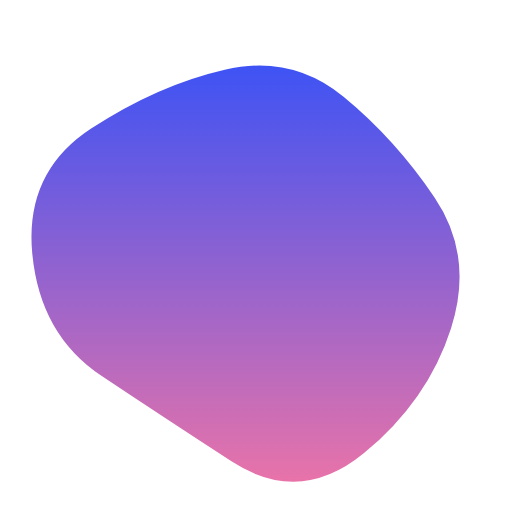
t = 0.00 s
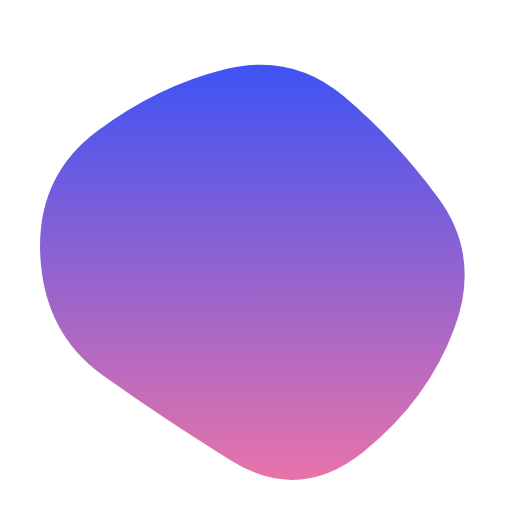
t = 1.43 s
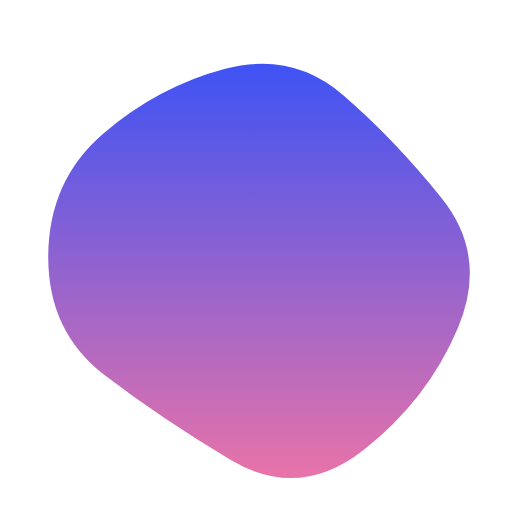
t = 2.87 s
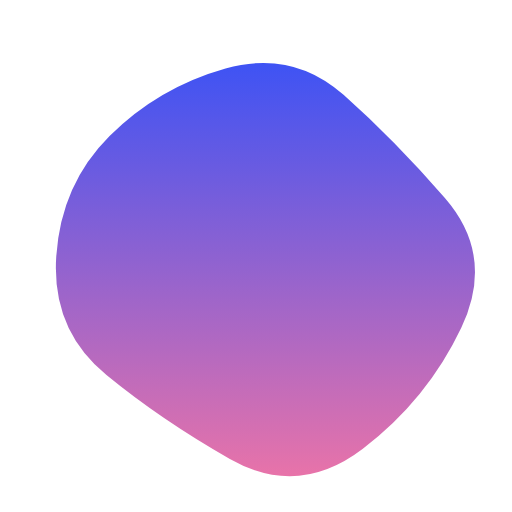
t = 4.30 s
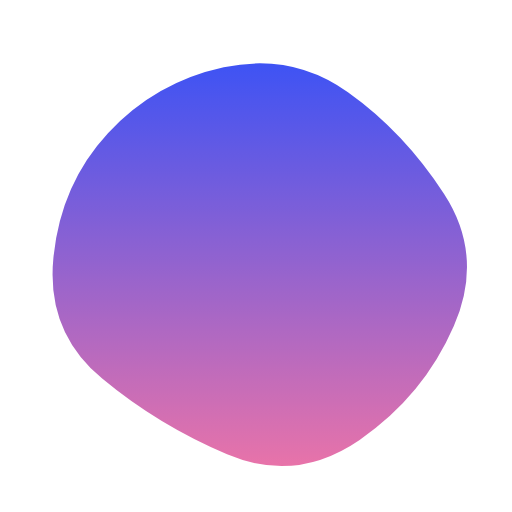
t = 7.17 s
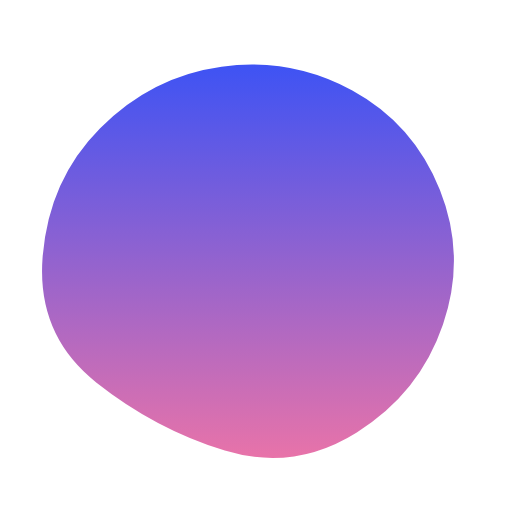
t = 8.60 s

The animated SVG that drew these frames (rendered in a browser with its animation timeline set to each time). Animation: 1 SMIL element (animate=1); frames cover the first 8.60 s, repeats indefinitely.

<svg version="1.1" xmlns="http://www.w3.org/2000/svg" viewBox="0 0 500 500" width="100%" id="blobSvg" style="opacity: 1;" filter="blur(0px)"><path id="blob" fill="url(#gradient)" style="opacity: 1;">
                            <animate attributeName="d" dur="17200ms" repeatCount="indefinite" values="M440.5,320.5Q418,391,355.5,442.5Q293,494,226,450.5Q159,407,99,367Q39,327,31.5,247.5Q24,168,89,125.5Q154,83,219.5,68Q285,53,335.5,94.5Q386,136,424.5,193Q463,250,440.5,320.5Z;M453.78747,319.98894Q416.97789,389.97789,353.96683,436.87838Q290.95577,483.77887,223.95577,447.43366Q156.95577,411.08845,105.64373,365.97789Q54.33169,320.86732,62.67444,252.61056Q71.01719,184.3538,113.01965,135.21007Q155.02211,86.06634,220.52211,66.46683Q286.02211,46.86732,335.5,91.94472Q384.97789,137.02211,437.78747,193.51106Q490.59704,250,453.78747,319.98894Z;M411.39826,313.90633Q402.59677,377.81265,342.92059,407.63957Q283.24442,437.46649,215.13648,432.5428Q147.02853,427.61911,82.23325,380.9572Q17.43796,334.29529,20.45223,250.83809Q23.46649,167.38089,82.5856,115.05707Q141.70471,62.73325,212.19045,63.73015Q282.67618,64.72705,352.67308,84.79839Q422.66998,104.86972,421.43486,177.43486Q420.19974,250,411.39826,313.90633Z;M440.5,320.5Q418,391,355.5,442.5Q293,494,226,450.5Q159,407,99,367Q39,327,31.5,247.5Q24,168,89,125.5Q154,83,219.5,68Q285,53,335.5,94.5Q386,136,424.5,193Q463,250,440.5,320.5Z;"></animate>
                        </path>
                        <defs>
                        <linearGradient id="gradient" x1="0%" y1="0%" x2="0%" y2="100%">
                            <stop offset="0%" style="stop-color: rgb(62, 83, 244);"></stop>
                            <stop offset="100%" style="stop-color: rgb(232, 115, 169);"></stop>
                        </linearGradient>
                        </defs>
                        
                    </svg>